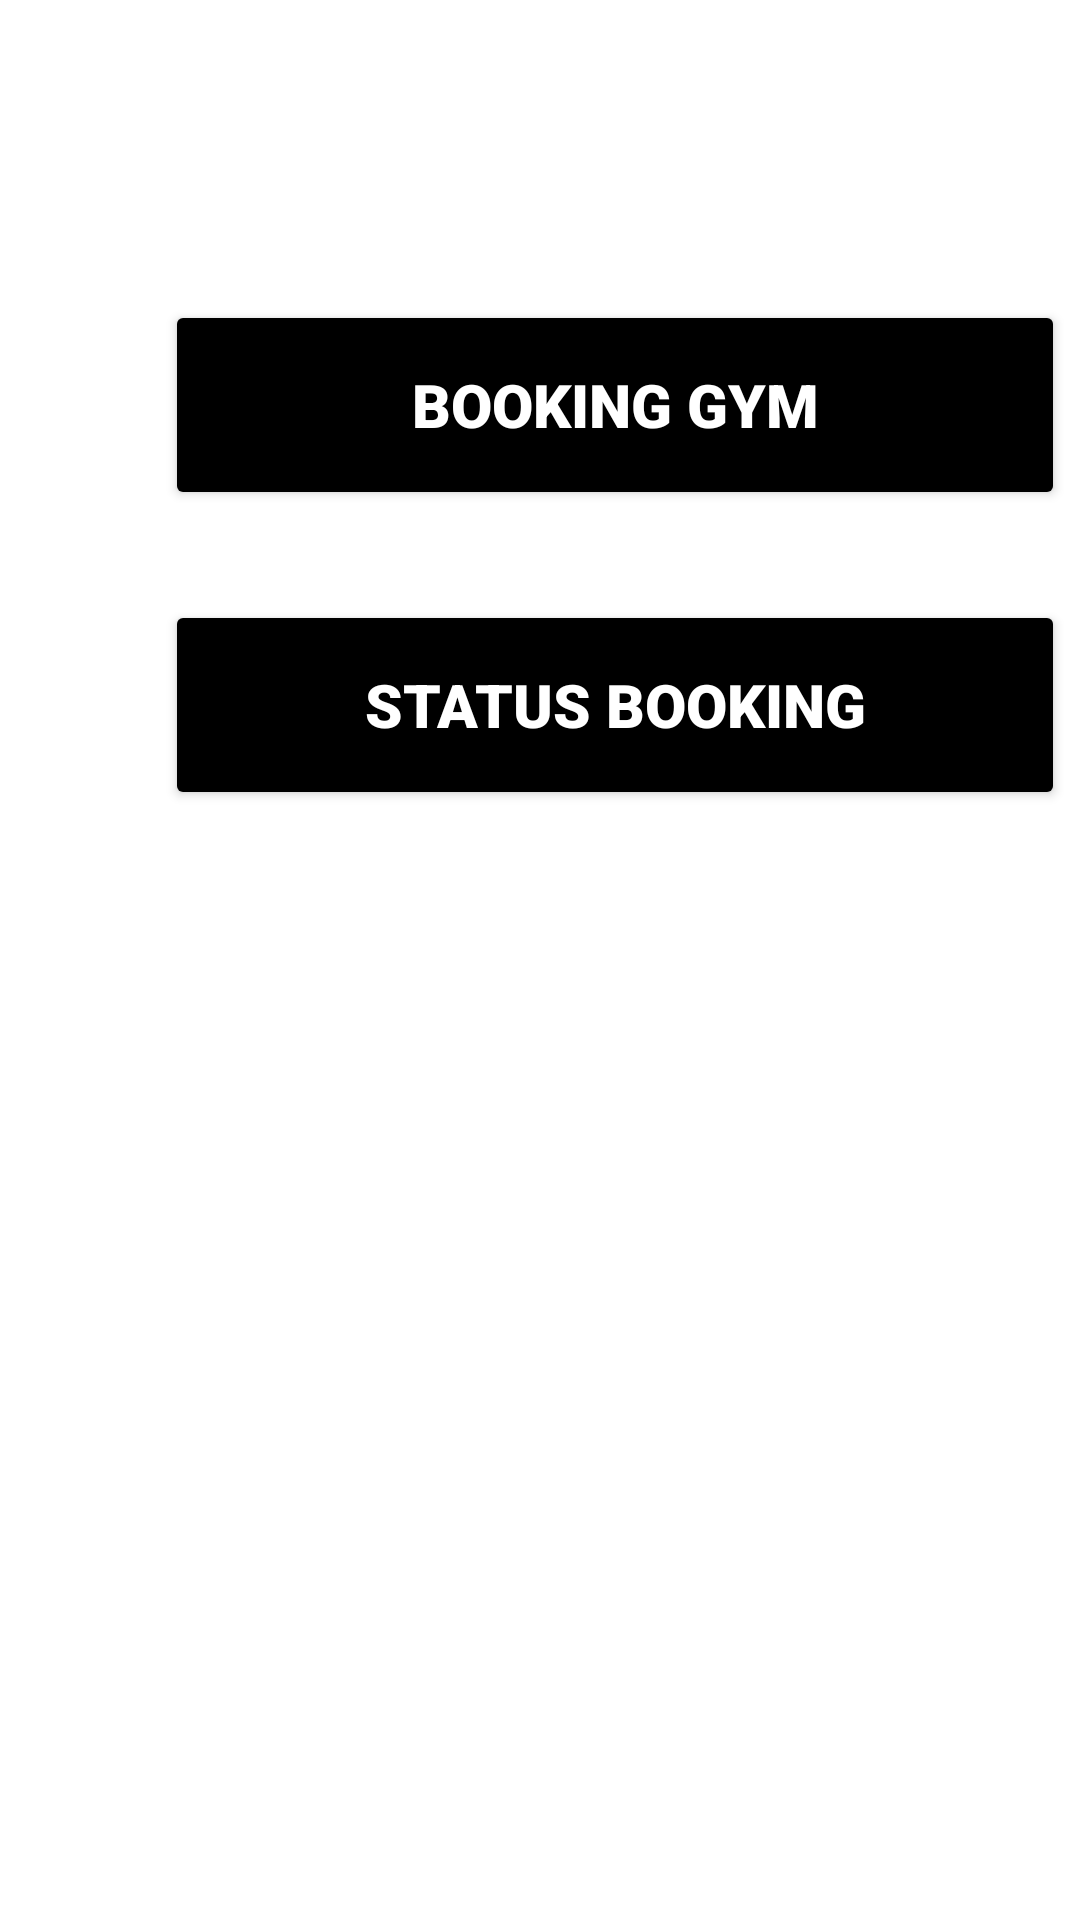

Android layout source for this screen:
<!-- AndroidManifest.xml: application theme Theme.GOFIT_10762 -->
<!-- res/layout/fragment_booking_gym.xml -->
<?xml version="1.0" encoding="utf-8"?>
<FrameLayout
    xmlns:android="http://schemas.android.com/apk/res/android"
    xmlns:tools="http://schemas.android.com/tools"
    xmlns:app="http://schemas.android.com/apk/res-auto"
    android:layout_width="match_parent"
    android:layout_height="match_parent"
    tools:context=".Member.BookingGymFragment">

    <Button
        android:id="@+id/btnBooking"
        android:layout_width="300dp"
        android:layout_height="70dp"
        android:layout_marginTop="100dp"
        android:layout_marginLeft="55dp"
        android:backgroundTint="@color/gofit_color"
        android:fontFamily="sans-serif-black"
        android:text="Booking GYM"
        android:textColor="@color/white"
        android:textSize="20dp"
        app:layout_constraintBottom_toBottomOf="parent"
        app:layout_constraintEnd_toEndOf="parent"
        app:layout_constraintStart_toStartOf="parent"
        app:layout_constraintTop_toTopOf="parent"/>

    <Button
        android:id="@+id/btnLihat"
        android:layout_width="300dp"
        android:layout_height="70dp"
        android:layout_marginTop="200dp"
        android:layout_marginLeft="55dp"
        android:backgroundTint="@color/gofit_color"
        android:fontFamily="sans-serif-black"
        android:text="Status Booking"
        android:textColor="@color/white"
        android:textSize="20dp"
        app:layout_constraintBottom_toBottomOf="parent"
        app:layout_constraintEnd_toEndOf="parent"
        app:layout_constraintStart_toStartOf="parent"
        app:layout_constraintTop_toTopOf="parent"/>

</FrameLayout>
<!-- resources referenced by this layout -->
<resources>
  <color name="gofit_color">#000000</color>
  <color name="white">#FFFFFFFF</color>
  <style name="Theme.GOFIT_10762" parent="Theme.MaterialComponents.DayNight.DarkActionBar">
          
          <item name="colorPrimary">@color/gofit_color</item>
          <item name="colorPrimaryVariant">@color/purple_700</item>
          <item name="colorOnPrimary">@color/white</item>
          
          <item name="colorSecondary">@color/teal_200</item>
          <item name="colorSecondaryVariant">@color/teal_700</item>
          <item name="colorOnSecondary">@color/black</item>
          
          <item name="android:statusBarColor" tools:targetApi="l">@color/gofit_color</item>
          
      </style>
  <color name="purple_700">#FF3700B3</color>
  <color name="teal_200">#FF03DAC5</color>
  <color name="teal_700">#FF018786</color>
  <color name="black">#FF000000</color>
</resources>
